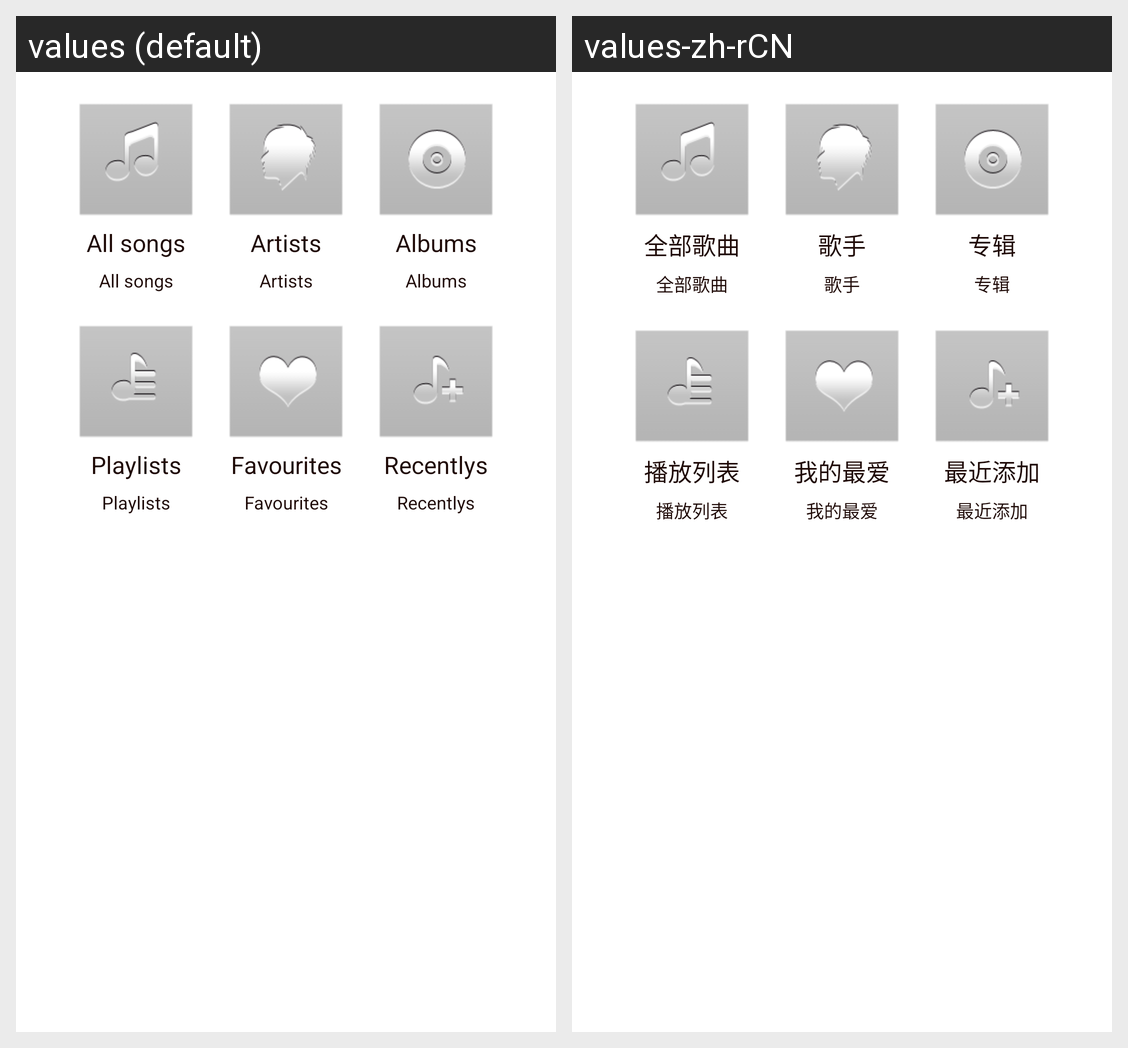

For this localized Android screen grid, give each drawn string resource with its value in every locale shown.
Android screen res/layout/screen_audio.xml rendered under 2 locales, left to right: values (default), values-zh-rCN. Device: Nexus 5 (rendered at 1080×1920; each locale shown at half size, 540×960, under a caption strip naming it); theme Theme.MaterialComponents.DayNight.NoActionBar.
Strings drawn on this screen, with the default value and each locale's value (text and hints the layout hard-codes, and strings that could not be matched under every locale, appear in the picture but are not listed):

screen_audio_songs
  values: All songs
  values-zh-rCN: 全部歌曲

screen_audio_singers
  values: Artists
  values-zh-rCN: 歌手

screen_audio_albums
  values: Albums
  values-zh-rCN: 专辑

screen_audio_playlists
  values: Playlists
  values-zh-rCN: 播放列表

screen_audio_favorites
  values: Favourites
  values-zh-rCN: 我的最爱

screen_audio_recently
  values: Recentlys
  values-zh-rCN: 最近添加
